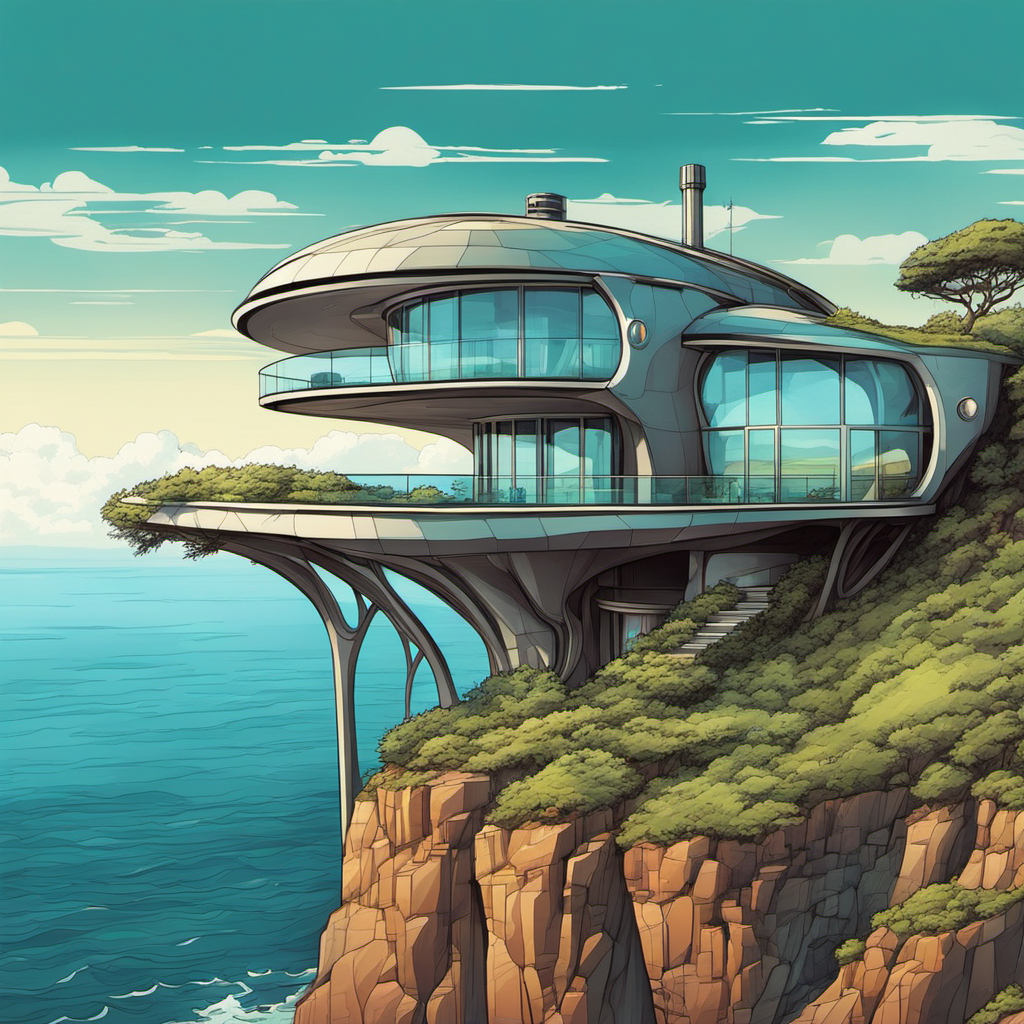
Generation parameters embedded in this image by ComfyUI (PNG 'prompt' text chunk: the API-format workflow graph, JSON):
{"4":{"inputs":{"ckpt_name":"sd_xl_base_1.0.safetensors"},"class_type":"CheckpointLoaderSimple","_meta":{"title":"Load Checkpoint - BASE"}},"5":{"inputs":{"width":1024,"height":1024,"batch_size":1},"class_type":"EmptyLatentImage","_meta":{"title":"Empty Latent Image"}},"6":{"inputs":{"text":"beautiful futuristic bio-organic home on a cliffside overlooking the ocean, graphic novel illustration style, highly detailed","clip":["4",1]},"class_type":"CLIPTextEncode","_meta":{"title":"CLIP Text Encode (Prompt)"}},"7":{"inputs":{"text":"text, watermark, hands","clip":["4",1]},"class_type":"CLIPTextEncode","_meta":{"title":"CLIP Text Encode (Prompt)"}},"10":{"inputs":{"add_noise":"enable","noise_seed":933098679062063,"steps":25,"cfg":9.0,"sampler_name":"euler","scheduler":"normal","start_at_step":0,"end_at_step":20,"return_with_leftover_noise":"enable","model":["4",0],"positive":["6",0],"negative":["7",0],"latent_image":["5",0]},"class_type":"KSamplerAdvanced","_meta":{"title":"KSampler (Advanced) - BASE"}},"11":{"inputs":{"add_noise":"disable","noise_seed":0,"steps":25,"cfg":9.0,"sampler_name":"euler","scheduler":"normal","start_at_step":20,"end_at_step":10000,"return_with_leftover_noise":"disable","model":["12",0],"positive":["15",0],"negative":["16",0],"latent_image":["10",0]},"class_type":"KSamplerAdvanced","_meta":{"title":"KSampler (Advanced) - REFINER"}},"12":{"inputs":{"ckpt_name":"sd_xl_refiner_1.0.safetensors"},"class_type":"CheckpointLoaderSimple","_meta":{"title":"Load Checkpoint - REFINER"}},"15":{"inputs":{"text":"beautiful futuristic bio-organic home on a cliffside overlooking the ocean, graphic novel illustration style, highly detailed","clip":["12",1]},"class_type":"CLIPTextEncode","_meta":{"title":"CLIP Text Encode (Prompt)"}},"16":{"inputs":{"text":"text, watermark, hands","clip":["12",1]},"class_type":"CLIPTextEncode","_meta":{"title":"CLIP Text Encode (Prompt)"}},"17":{"inputs":{"samples":["11",0],"vae":["12",2]},"class_type":"VAEDecode","_meta":{"title":"VAE Decode"}},"19":{"inputs":{"filename_prefix":"40b133e0-7fa8-4117-8337-d3c15ff3a744","images":["17",0]},"class_type":"SaveImage","_meta":{"title":"Save Image"}}}